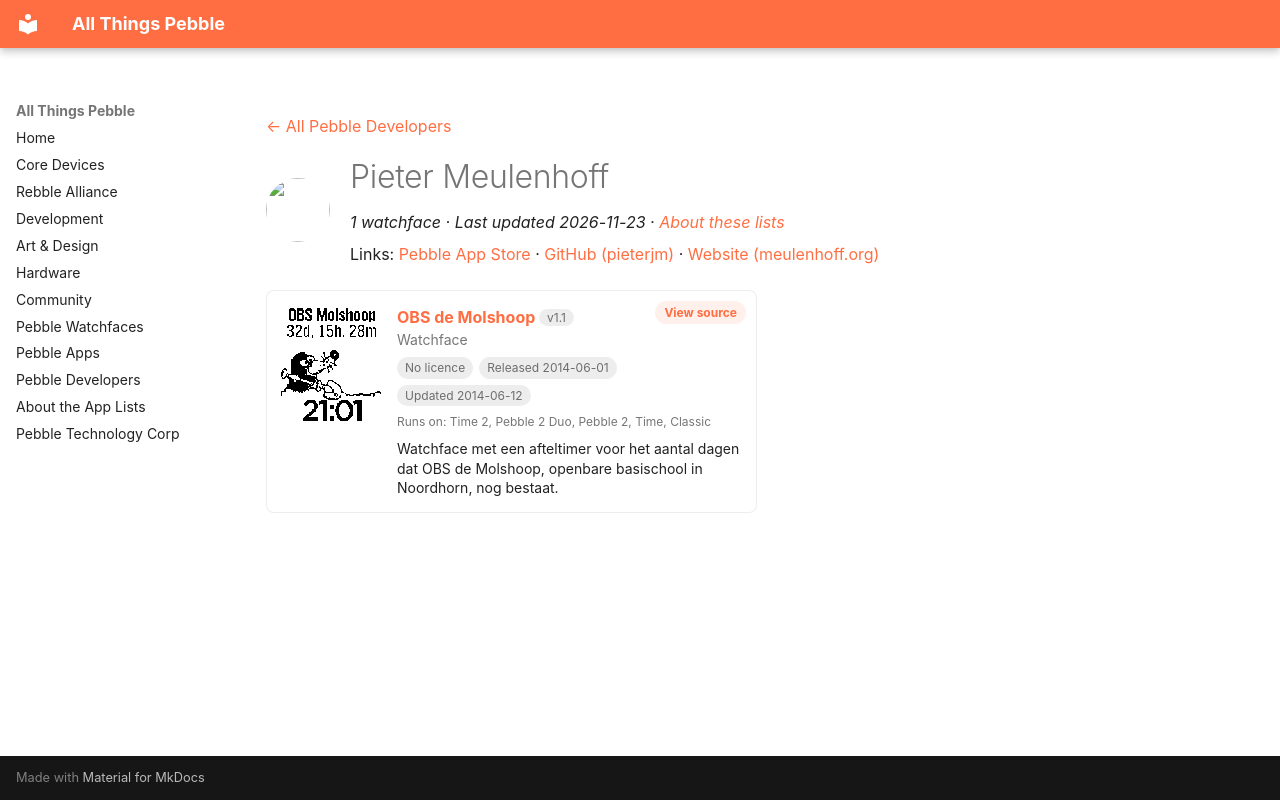

repository: saltedlolly/all-things-pebble · page: developers/pieter-meulenhoff.html · generator: mkdocs

---
title: "Pieter Meulenhoff"
hide:
  - toc
---

<!-- Generated by scripts/update_app_directory.py: do not edit by hand -->
[← All Pebble Developers](../developers.md)

<div class="dev-header" markdown>
<img class="dev-avatar" src="https://github.com/pieterjm.png?size=128" alt="" width="64" height="64" loading="lazy" onerror="this.remove()">
<div class="dev-intro" markdown>

# Pieter Meulenhoff

*1 watchface · Last updated 2026-11-23 · [About these lists](../about-app-lists.md)*

Links: [Pebble App Store](https://apps.repebble.com/apps/dev/pieter-meulenhoff_52c4808fb496f12574000052) · [GitHub (pieterjm)](https://github.com/pieterjm) · [Website (meulenhoff.org)](http://www.meulenhoff.org/)

</div>
</div>

<div class="app-grid dev-apps" data-search-exclude>
<div class="app-card" data-type="watchface" data-title="obs de molshoop" data-released="2014-06-01" data-updated="2014-06-12">
<a class="app-shot" href="https://apps.repebble.com/538b828673742659360000a1" data-search-exclude><img src="../images/apps/538b828673742659360000a1.png" alt="OBS de Molshoop" loading="lazy"></a>
<div class="app-info">
<h2 class="app-name" id="app-538b828673742659360000a1"><a href="https://apps.repebble.com/538b828673742659360000a1">OBS de Molshoop</a> <span class="app-version" title="Latest version" data-search-exclude>v1.1</span></h2>
<a class="app-source" href="https://github.com/pieterjm/Pebble-Molshoop" title="Source code" data-search-exclude>View source</a>
<div class="app-dev">Watchface</div>
<div class="app-tags" data-search-exclude><span class="app-licence app-licence--none" title="Licence">No licence</span> <span title="First published in the app store">Released 2014-06-01</span> <span title="Latest release in the app store">Updated 2014-06-12</span></div>
<div class="app-watches" title="Supported watches" data-search-exclude>Runs on: Time 2, Pebble 2 Duo, Pebble 2, Time, Classic</div>
<p class="app-desc">Watchface met een afteltimer voor het aantal dagen dat OBS de Molshoop, openbare basischool in Noordhorn, nog bestaat.</p>
</div>
</div>
</div>
